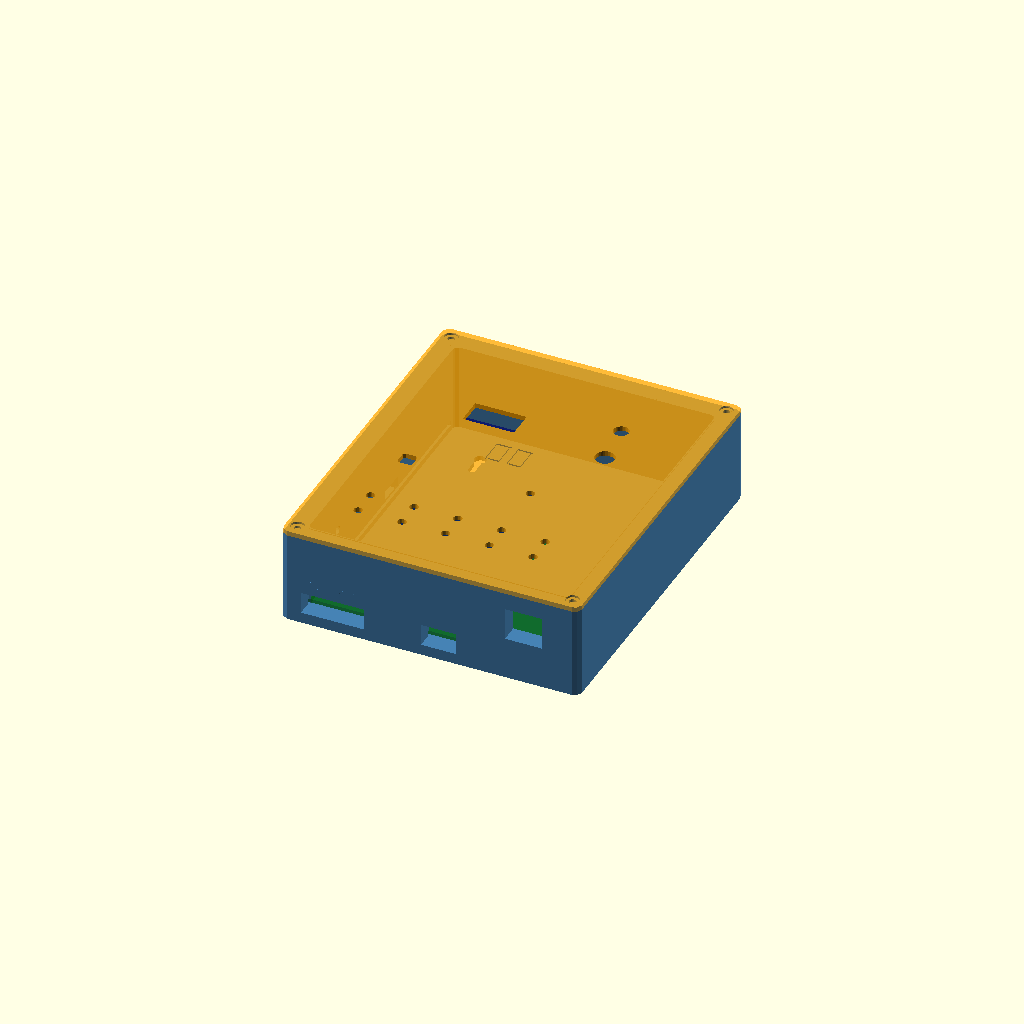
Cell 1: the model at its default parameters.
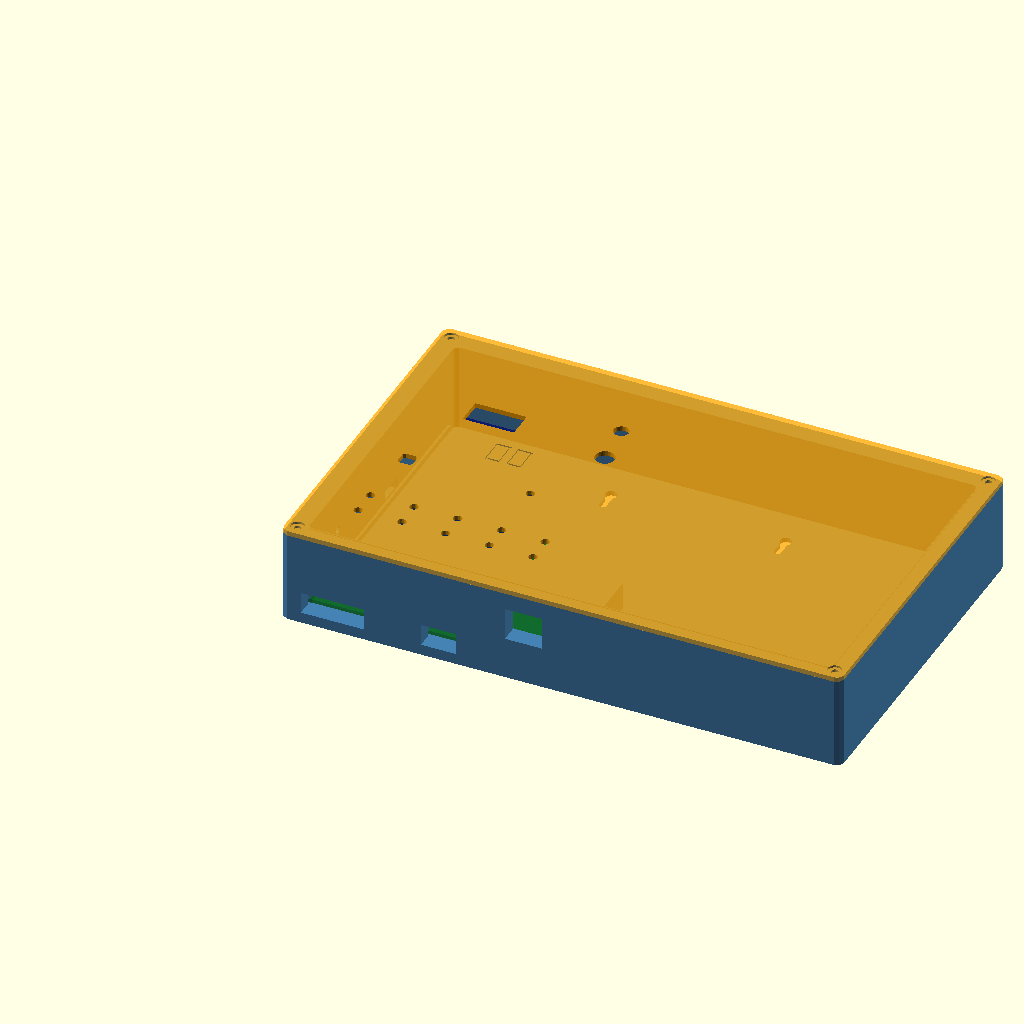
Cell 2: the same model with cavity_x = 240.
One fixed orthographic camera (rotation 55°, 0°, 25°; colour scheme Cornfield) for every cell.
Source of the model, hardware/enclosure/fireeye_enclosure_v4.scad:
// ============================================================
// 火眼载板外壳 · 参数化 OpenSCAD  v4 (2026-10-15)
// 需求源：火眼载板_外壳重做任务书.md（以此为准）
// 基线：fireeye_enclosure_v3.scad（方案 B 边仓 + 方形螺丝柱）
// v3 → v4 变更（按任务书）：
//   [A] 内腔高度 30 → 40（2026-10-15 复核：50 过高，RJ45 顶 33.4 + 余量）
//   [B] OLED 改 0.96"（27×27，显示区 21.744×10.864）
//       窗口 23.5×12.5 @ (38.1,102.4)；模块热熔胶嵌前盖内侧，4 线飞回 H1
//   [C] 电源开关 8.8×8.8 方孔 + R1 @ (18,60)（沿用 v3 [16]）
//   [D] 去掉 START 支撑柱（任务书 2.4：只靠 76 针母座摩擦力）
//   [E] 导出名 bottom_shell.stl / top_shell.stl
// ------------------------------------------------------------------
// 适配：火眼载板1（105×140）+ GD32F470V-START（60×95）
//       + W5500 模块（55×28，竖插 U9，右缘探出板边 12.4mm）
// 结构：底壳 + 前盖，四角螺丝柱藏在"边仓"内（外观平整），M3 自攻；挂壁式
// 2026-10-15 更新：采用【方案 B · 边仓】——内腔不变，外轮廓四周各加 6mm 边仓，
//   螺丝柱做成 6×6 方形填料嵌在边仓四角，既不外凸、也不占内腔、也不挡载板。
//   （此前 v3 的外凸耳 ear_off=-3 会突出壳外 7.5mm，外观不可接受）
// 单位：mm
// 坐标：内腔底面左下角原点，X 右，Y 上，Z 朝前盖
// 导出：part = "back" / "front" / "both" / "assembly"
// ============================================================

// part 支持命令行覆盖，例如：
//   openscad -D part=\"back\"  -o back.stl  fireeye_enclosure_v3.scad
//   openscad -D part=\"front\" -o front.stl fireeye_enclosure_v3.scad
part = is_undef(part) ? "assembly" : part; // "back" | "front" | "both" | "assembly"

/* ========== 内腔与壁厚 ========== */
cavity_x = 120.0;   // 含右侧 W5500 探出区 13mm
cavity_y = 145.0;
cavity_z = 40.0;    // [A] 30 → 50 → 40（2026-10-15 复核：RJ45 顶 33.4 + 止口 2.5 + 余量 4，50 过高）
wall     = 2.2;
bay      = 6.0;     // [方案B] 边仓宽度：内腔与外壁之间额外留出的空间，用于放螺丝柱
r_out    = 3.0;     // 外壁圆角
r_in     = 2.0;     // 内腔圆角
cover_t  = 2.2;     // 前盖厚

/* ========== 载板 ========== */
pcb_w = 105.0;
pcb_l = 140.0;
pcb_t = 1.6;
// 载板在内腔中：左下对齐（X 0~105, Y 0~140）

/* ========== 卡槽（四面，载板无安装孔） ========== */
slot_w   = 2.2;   // 槽宽（板 1.6 + 0.6 装配余量）
slot_d   = 1.2;   // [13] 槽深：2.0 → 1.2（壁厚仅 2.2，切 2.0 后外壁只剩 0.2）
slot_zc  = 3.8;   // 槽中心离内腔底面（Z=0）
// 载板底面 Z = slot_zc - slot_w/2 = 2.7，顶面 Z = 4.3

/* ========== W5500 模块区 ========== */
mod_over     = 13.0;  // 内腔右侧为模块多留（探出 12.4 + 0.6）
w5500_x0     = 89.4;  // 模块 x 范围（载板坐标）
w5500_x1     = 117.4;
rj45_x0      = 95.6;  // RJ45 插座 x 范围
rj45_x1      = 111.2;
rj45_y0      = 3.5;   // RJ45 y 范围（距板下边缘）
rj45_y1      = 24.5;

// RJ45 窗口 [I] 按实测收口：接口 15×13，模块居中（两边各 6mm）
//   模块 x 89.4~117.4 → 接口 x 95.4~110.4（宽 15，中心 102.9）
//   模块顶 Z=20.4（腔内 18.2）→ 接口高 13 → Z 20.4~33.4
//   加 1mm 间隙 → 封闭方窗 17×15 @ x 94.4~111.4、Z 19.4~34.4
//   右侧到内腔壁还有 ~9mm 实体，可做封闭窗（不再要开放缺口）
rj45_cx  = 102.9;
rj45_w   = 15.0;
rj45_h   = 13.0;
rj45_clr = 1.0;      // 四周间隙
rj45_z0  = 19.4;     // 模块顶 20.4 - 1

// 模块支撑平台（贴 EVA 泡棉，故意做矮）
plat_x0 = 105.0;
plat_x1 = 119.0;      // [14] 123 → 119（内腔 cavity_x=120，留 1mm 余量）
plat_y0 = 3.0;
plat_y1 = 55.0;
plat_h  = 12.6;       // [F] 8.0 → 12.6：实测 h=12（模块底距板顶），顶 Z = 4.6+h-4

// [H] W5500 模块自带 2×M3 安装孔，锁在平台上（比纯泡棉可靠）
// 孔位（载板坐标）：距排针 44.5mm、距模块 28mm 长边各 1mm
//   模块 x 89.4~117.4 → 孔 x = 90.4 / 116.4；y = 53.5 - 44.5 = 9.0
//   两孔夹住 RJ45（x 95.6~111.2），可扛网线插拔力
mod_holes   = [ [90.4, 9.0], [116.4, 9.0] ];
mod_boss_d  = 7.0;    // 矮柱外径
mod_screw_d = 2.5;    // M3 自攻底孔 Φ2.5（模块 Φ3 是穿丝孔，M3 螺纹外径 3.0 咬合）
// 备注：M3 穿模块 Φ3 孔偏紧（螺纹外径也是 3.0），对准稍用力；太紧可换 M2.5 螺丝
// 矮柱高度：平台顶 12.6 → 模块底 16.6（腔内）= 4mm；不需要全高
mod_boss_h  = 4.0;

/* ========== START 板支撑 ========== */
start_w = 60.0;
start_l = 95.0;
// START 在载板上：X 8.7~68.7, Y 38.3~133.3
start_x0 = 8.7;
start_y0 = 38.3;
post_top_z = 13.1;    // 柱顶高（载板顶面 4.3 + 插合净空 8.5）
post_d     = 8.0;
posts = [ [4,45], [4,125], [72,45], [72,125] ];

/* ========== 螺丝柱（嵌在边仓四角，6×6 方形填料） ========== */
// 关键约束：载板是整块 105×140、占满内腔底面，且从前方滑入卡槽，
//   所以螺丝柱不能伸进内腔（否则挡住载板），也不能悬空或外凸。
// 解法：在"边仓"（内腔与外壁之间的 6mm 空间）的四角做 6×6 实心柱，
//   柱高从底壳底面一直到顶（out_z），前盖螺丝拧进柱顶咬住。
post_fill = bay;     // 方形填料的边长（= 边仓宽）
screw_d = 3.2;       // M3 自攻底孔
step_clr = 0.3;      // 底壳/前盖台阶定位间隙
cout_d  = 6.2;       // 前盖沉头孔直径
cout_dz = 1.0;       // 沉头深度
// 止口凸缘尺寸 [M]（插进底壳内腔）
lip_h = 2.5;    // 凸缘高（向 -Z 伸出）
lip_t = 1.5;    // 凸缘壁厚

/* ========== 外轮廓（含壁厚） ========== */
out_x = cavity_x + 2*(wall + bay);   // 120 + 16.4 = 136.4
out_y = cavity_y + 2*(wall + bay);   // 145 + 16.4 = 161.4
out_z = wall + cavity_z;          // 底壳总深（不含前盖）
// 内腔原点在模型坐标
dx = wall + bay; dy = wall + bay; dz = wall;   // 8.2 / 8.2 / 2.2
// [L] 侧壁开孔深度必须切穿 wall+bay=8.2（只切 wall=2.2 会成盲孔）
wall_cut = wall + bay + 0.2;      // 从壁外-0.1 切到内腔面+0.1

// 四角螺丝柱中心（模型坐标）= 边仓四角的正中
ear_pos = [
  [wall + bay/2,              wall + bay/2],
  [out_x - wall - bay/2,      wall + bay/2],
  [wall + bay/2,              out_y - wall - bay/2],
  [out_x - wall - bay/2,      out_y - wall - bay/2]
];

/* ========== 开口坐标（载板坐标 = 内腔坐标） ========== */
// 底面（Y=0，接线侧，挂壁朝下）
u7  = [8.0, 5.8];    // 24V 输入端子
u8  = [22.2, 5.6];   // 负载输出端子
dc1 = [61.8, 5.5];   // 12V 电源座
led1 = [68.7, 5.0];  // 电源指示灯
// 缺口 A：U7+U8 合并，X 1~30，高 10，通到底边
// 缺口 B：DC1+LED1 合并，X 56~72，高 10，通到底边
slot_a = [1, 30, 10];   // x0, x1, height
slot_b = [56, 72, 10];

// 左面（X=0）
u10_y = 82.9;        // 调试串口
serial_w = 12.0;     // 沿 Y
serial_h = 6.0;      // 沿 Z

// 前盖（Z=out_z 朝外）
h1   = [38.1, 102.4]; // OLED [B] 0.96"（模块 27×27，显示区 21.744×10.864）
oled_w = 23.5;        // 显示区 + 1mm 余量
oled_h = 12.5;
// [N] OLED 内侧定位台（按模块 27×27 实际尺寸，热熔胶嵌装）
oled_mod  = 27.0;     // 模块边长
oled_clr  = 0.4;      // 装配间隙（每边）
oled_wall = 1.5;      // 定位台壁厚
oled_seat_h = 1.5;    // 定位台高（向 -Z 伸出，模块贴盖面、台圈限位）
buz  = [91.7, 95.8];  // 蜂鸣器
buz_d = 9.0;
u11  = [89.8, 115.9]; // 报警灯
alarm_d = 7.0;
h2   = [74.7, 59.0];  // NTC 引线
ntc_d = 4.0;

// [16] 电源开关：8.5×8.5 方形按钮开关（自锁型），面板开方孔
sw_x  = 18.0;        // 载板坐标（孔中心）
sw_y  = 60.0;
sw_sq = 8.8;         // 方孔边长（开关头 8.5×8.5，留 0.3 余量便于卡扣入位）
sw_r  = 1.0;         // 孔四角圆角（减应力集中，避免打印开裂）

// 散热：发热区 Y 10~35（MP1584/继电器/分流电阻）
// [J] 4×φ4 → 2×5 网格（前盖 + 上侧壁对流），左壁再补 2 个
vent_d = 4.0;
vents = [ for (v = [18, 30], u = [15, 35, 55, 75, 95]) [u, v] ]; // 10×φ4
vents_left = [ [18, 20], [30, 20] ]; // 左壁（X=0），Y 热区、Z 高于板

// [K] 前盖 logo 文字「火眼」（阴刻，避开所有开孔的空位）
logo_txt  = "火眼";
logo_x    = 55.0;     // 载板坐标
logo_y    = 80.0;
logo_size = 12.0;
logo_depth = 0.6;     // 阴刻深度
logo_font = "Microsoft YaHei";

// [O] 底壁端子标识（缺口 A 上方外壁，24V 输入 / 负载输出）
// U7/U8 中心距仅 14.2mm，字要小才分得开
lbl_depth = 0.5;
lbl_size  = 2.8;
lbl_z     = 18.0;     // 缺口 A 顶 Z=15 之上，靠前盖侧（挂壁后朝外可见）
lbl_u7    = "24V";
lbl_u8    = "OUT";

/* ========== 挂壁键孔（底壳背面 Z=0） ========== */
kh_head_d = 5.5;
kh_neck_d = 3.2;
kh_span   = 80.0;
kh_top    = 18.0;    // 距内腔顶（Y 最大侧）

/* ============================================================ */
/* 工具模块                                                      */
/* ============================================================ */

// 圆角矩形体（XY 圆角，Z 拉伸）
module rbox(w, l, h, r=2, center_z=false) {
    translate([0, 0, center_z ? -h/2 : 0])
        linear_extrude(h)
            offset(r) offset(-r)
                square([w, l]);
}

/* ============================================================ */
/* 卡槽：四周凹槽，载板滑入                                        */
/* [13] 起点改为内腔面（dx/dy），槽深 slot_d=1.2                    */
/* ============================================================ */
module pcb_card_slots() {
    // 左壁（内腔面 X=dx，往壁内切 slot_d）
    translate([dx - slot_d, dy - 0.5, dz + slot_zc - slot_w/2])
        cube([slot_d + 0.1, pcb_l + 1.0, slot_w]);
    // 下壁（内腔面 Y=dy）
    translate([dx - 0.5, dy - slot_d, dz + slot_zc - slot_w/2])
        cube([pcb_w + 1.0, slot_d + 0.1, slot_w]);
    // 上壁（内腔面 Y=dy+pcb_l）
    translate([dx - 0.5, dy + pcb_l, dz + slot_zc - slot_w/2])
        cube([pcb_w + 1.0, slot_d + 0.1, slot_w]);
    // 右侧（X=dx+pcb_w）：此处内腔无实体壁，不做槽；
    // 载板右侧限位由 w5500_platform() 承担
}

/* ============================================================ */
/* START 支撑柱                                                    */
/* v3 暂不启用（见下方说明）。保留定义以便将来恢复。                 */
/*                                                                */
/* 为什么不用：载板是整块 105×140、占满内腔底面，且从前方滑入卡槽。   */
/*   ① 柱子从内腔底面起(Z=2.2) → 挡住载板滑入路径，装不进去；       */
/*   ② 柱子从载板顶面起(Z=4.3) → 悬空，与底壳不连通，            */
/*      打印出来是"浮在空中的圆柱"，会掉。                        */
/* 结论：START 板暂时只靠 76 针母座的摩擦力固定（插拔力 4~8kg，     */
/*       日常够用；插拔时用手扶住板子即可）。                      */
/* 建议替代：实测 START 板四角的空白区后，改在**前盖内侧**做 4 个    */
/*       小压块压住板边（不占内腔、不悬空）。                       */
/* ============================================================ */
module start_posts() {
    for (p = posts)
        translate([dx + p[0], dy + p[1], dz])
            cylinder(d=post_d, h=post_top_z, $fn=32);
}
use_start_posts = false;   // ← 置 true 可启用（当前会挡住载板，勿开）

/* ============================================================ */
/* W5500 模块支撑平台（右侧，顶面 Z=plat_h）                        */
/* ============================================================ */
module w5500_platform() {
    translate([dx + plat_x0, dy + plat_y0, dz])
        cube([plat_x1 - plat_x0, plat_y1 - plat_y0, plat_h]);
}

/* ============================================================ */
/* W5500 模块 M3 锁固矮柱 [H]                                     */
/* 只立在平台超出板边那块（X 105~119），不做桥臂到板上方；         */
/* 右孔 (116.4, 9.0) 正好落在平台内，4mm 矮柱 + M3 底孔           */
/* ============================================================ */
module w5500_mount_bosses() {
    for (h = mod_holes) {
        if (h[0] >= plat_x0) {
            translate([dx + h[0], dy + h[1], dz + plat_h])
                difference() {
                    cylinder(d=mod_boss_d, h=mod_boss_h, $fn=24);
                    translate([0, 0, -0.1])
                        cylinder(d=mod_screw_d, h=mod_boss_h + 0.2, $fn=16);
                }
        }
        // 左孔 x=90.4 在载板正上方，不能立柱（挡板滑入）；只用右孔 + 平台支撑
    }
}

/* ============================================================ */
/* 螺丝柱（边仓四角的方形填料，实心到顶）                          */
/* ============================================================ */
module screw_posts(h) {
    for (p = ear_pos)
        translate([p[0] - post_fill/2, p[1] - post_fill/2, 0])
            difference() {
                cube([post_fill, post_fill, h]);
                translate([post_fill/2, post_fill/2, -0.1])
                    cylinder(d=screw_d, h=h + 0.2, $fn=24);
            }
}

/* ============================================================ */
/* 挂壁键孔（底壳背面 = Z=0 外壁）                                  */
/* ============================================================ */
module wall_keyholes() {
    for (x = [out_x/2 - kh_span/2, out_x/2 + kh_span/2])
        translate([x, dy + cavity_y - kh_top, -0.1]) {
            cylinder(d=kh_head_d, h=wall + 0.2, $fn=24);
            translate([0, -8, 0]) cylinder(d=kh_neck_d, h=wall + 0.2, $fn=24);
            translate([-kh_neck_d/2, -8, 0])
                cube([kh_neck_d, 8, wall + 0.2]);
        }
}

/* ============================================================ */
/* 底壳（back shell）                                              */
/* ============================================================ */
module back_shell() {
    difference() {
        union() {
            // 外体
            rbox(out_x, out_y, out_z, r=r_out);
            // 螺丝柱（嵌在边仓四角，一直做到顶）
            screw_posts(out_z);
        }

        // 掏内腔（前面敞开）
        translate([dx, dy, dz])
            rbox(cavity_x, cavity_y, cavity_z + 0.1, r=r_in);

        // ---- 卡槽 ----
        pcb_card_slots();

        // ---- 底面缺口 A：U7+U8（X 1~30，高 10，通到底边）[L] 切穿 wall+bay ----
        translate([dx + slot_a[0], -0.1, dz + slot_zc - 1])
            cube([slot_a[1] - slot_a[0], wall_cut, slot_a[2]]);

        // ---- 底面缺口 B：DC1+LED1（X 56~72，高 10，通到底边）----
        translate([dx + slot_b[0], -0.1, dz + slot_zc - 1])
            cube([slot_b[1] - slot_b[0], wall_cut, slot_b[2]]);

        // ---- RJ45 封闭方窗（17×15，对准接口 15×13）[I] ----
        translate([dx + rj45_cx - (rj45_w + 2*rj45_clr)/2, -0.1, rj45_z0])
            cube([rj45_w + 2*rj45_clr, wall_cut, rj45_h + 2*rj45_clr]);

        // ---- 左面串口槽 ----
        translate([-0.1, dy + u10_y - serial_w/2, dz + slot_zc])
            cube([wall_cut, serial_w, serial_h]);

        // ---- [15] 上侧壁散热孔 ----
        for (v = vents)
            translate([dx + v[0], out_y + 0.1, dz + v[1]])
                rotate([-90, 0, 0])
                    cylinder(d=vent_d, h=wall_cut, $fn=20);

        // ---- [J] 左壁散热孔（发热区 Y 10~35，高于板面）----
        for (v = vents_left)
            translate([-0.1, dy + v[0], dz + v[1]])
                rotate([0, 90, 0])
                    cylinder(d=vent_d, h=wall_cut, $fn=20);

        // ---- [O] 底壁端子标识（缺口 A 上方外壁，阴刻）----
        // 墙外侧面 Y=0，文字沿 X 可读、Z 向上；rotate([90,0,0]) 使字面朝 -Y
        translate([dx + u7[0], 0.6, dz + lbl_z])
            rotate([90, 0, 0])
                linear_extrude(lbl_depth + 0.1)
                    text(lbl_u7, size=lbl_size, font=logo_font,
                         halign="center", valign="center");
        translate([dx + u8[0], 0.6, dz + lbl_z])
            rotate([90, 0, 0])
                linear_extrude(lbl_depth + 0.1)
                    text(lbl_u8, size=lbl_size, font=logo_font,
                         halign="center", valign="center");

        // ---- 挂壁键孔 ----
        wall_keyholes();
    }

    // 内部结构（在掏腔之后叠加）
    if (use_start_posts) start_posts();
    w5500_platform();
    w5500_mount_bosses();   // [H] 模块 M3 锁固矮柱

    // 前缘台阶定位（0.4mm 高止口）
    // 外沿外扩 0.2mm，避免与内腔壁面完全重合导致非流形
    translate([dx - 0.2, dy - 0.2, dz + cavity_z])
        difference() {
            rbox(cavity_x + 0.4, cavity_y + 0.4, 0.4, r=r_in);
            translate([step_clr + 0.2, step_clr + 0.2, -0.1])
                rbox(cavity_x - 2*step_clr, cavity_y - 2*step_clr, 0.6, r=r_in);
        }
}

/* ============================================================ */
/* 前盖（front cover）                                             */
/* ============================================================ */
module front_cover() {
    difference() {
        union() {
            // 盖板（local Z=0 朝内腔，Z=cover_t 朝外）
            rbox(out_x, out_y, cover_t, r=r_out);

            // [M] 止口凸缘：向 -Z 伸出，插进底壳内腔
            //   外廓比内腔小 2×(step_clr+0.2)，与底壳止口环内缘留 0.2 间隙
            translate([dx + step_clr + 0.2, dy + step_clr + 0.2, -lip_h])
                difference() {
                    rbox(cavity_x - 2*(step_clr + 0.2),
                         cavity_y - 2*(step_clr + 0.2), lip_h + 0.1, r=r_in);
                    translate([lip_t, lip_t, -0.1])
                        rbox(cavity_x - 2*(step_clr + 0.2) - 2*lip_t,
                             cavity_y - 2*(step_clr + 0.2) - 2*lip_t,
                             lip_h + 0.3, r=r_in);
                }

            // [N] OLED 定位台（模块 27×27 嵌在台圈内）
            oled_seat();
        }

        // 螺丝过孔 + 浅沉头（与边仓四角柱对称）
        for (p = ear_pos) {
            translate([p[0], p[1], -0.1])
                cylinder(d=screw_d, h=cover_t + 0.2, $fn=24);
            translate([p[0], p[1], cover_t - cout_dz])
                cylinder(d=cout_d, h=cout_dz + 0.2, $fn=24);
        }

        // ---- OLED 窗 23.5×12.5（0.96" 显示区 + 余量）[B] ----
        translate([dx + h1[0] - oled_w/2, dy + h1[1] - oled_h/2, -0.1])
            cube([oled_w, oled_h, cover_t + 0.2]);

        // ---- 蜂鸣器 φ9 ----
        translate([dx + buz[0], dy + buz[1], -0.1])
            cylinder(d=buz_d, h=cover_t + 0.2, $fn=32);

        // ---- 报警灯 φ7 ----
        translate([dx + u11[0], dy + u11[1], -0.1])
            cylinder(d=alarm_d, h=cover_t + 0.2, $fn=32);

        // ---- NTC 引线 φ4 ----
        translate([dx + h2[0], dy + h2[1], -0.1])
            cylinder(d=ntc_d, h=cover_t + 0.2, $fn=20);

        // ---- [16] 电源开关孔：8.5×8.5 方形按钮开关（带 R1 圆角）----
        translate([dx + sw_x, dy + sw_y, -0.1])
            linear_extrude(cover_t + 0.2)
                offset(r = sw_r) offset(r = -sw_r)
                    square([sw_sq - 2*sw_r, sw_sq - 2*sw_r], center = true);

        // ---- 散热孔（与底壳上侧壁同区域，形成对流）----
        for (v = vents)
            translate([dx + v[0], dy + v[1], -0.1])
                cylinder(d=vent_d, h=cover_t + 0.2, $fn=20);

        // ---- [K] logo 文字「火眼」阴刻在外侧面 ----
        translate([dx + logo_x, dy + logo_y, cover_t - logo_depth])
            linear_extrude(logo_depth + 0.1)
                text(logo_txt, size=logo_size, font=logo_font,
                     halign="center", valign="center");
    }
}

/* ============================================================ */
/* OLED 内侧定位台 [N]                                            */
/* 27×27 模块嵌在台圈内、贴前盖内面热熔胶固定，屏从窗透出           */
/* ============================================================ */
module oled_seat() {
    // rbox 从 (0,0) 铺到 (w,l)，必须减去半宽半高才居中
    oled_outer = oled_mod + 2*oled_clr + 2*oled_wall;
    oled_inner = oled_mod + 2*oled_clr;
    translate([dx + h1[0] - oled_outer/2, dy + h1[1] - oled_outer/2, -oled_seat_h])
        difference() {
            rbox(oled_outer, oled_outer, oled_seat_h + 0.1, r=1);
            translate([oled_wall, oled_wall, -0.1])
                rbox(oled_inner, oled_inner, oled_seat_h + 0.3, r=1);
        }
}

/* ============================================================ */
/* 装配预览                                                        */
/* ============================================================ */
module assembly() {
    color("SteelBlue") back_shell();
    color("Orange", 0.75) translate([0, 0, out_z]) front_cover();

    // 载板预览（卡槽内）
    color("DarkGreen", 0.5)
        translate([dx, dy, dz + slot_zc - pcb_t/2])
            cube([pcb_w, pcb_l, pcb_t]);

    // START 板预览
    color("Navy", 0.4)
        translate([dx + start_x0, dy + start_y0, dz + post_top_z])
            cube([start_w, start_l, 1.6]);

    // W5500 模块预览（右缘探出板外）
    color("Purple", 0.45)
        translate([dx + w5500_x0, dy + 20, dz + post_top_z - 2])
            cube([w5500_x1 - w5500_x0, 55, 1.6]);
}

/* ========== 渲染时打印关键尺寸（便于核对） ========== */
echo(str("ENCLOSURE 外轮廓=", out_x, " x ", out_y, " x ", out_z,
         "  |  内腔=", cavity_x, " x ", cavity_y, " x ", cavity_z,
         "  |  边仓=", bay, "  壁厚=", wall,
         "  |  载板原点 dx,dy=", dx, ",", dy));

/* ========== 出口 ========== */
if (part == "back") back_shell();
else if (part == "front") front_cover();
else if (part == "assembly") assembly();
else {
    back_shell();
    translate([out_x + 20, 0, 0]) front_cover();
}
Customizer parameters (derived from the source; name, type, default, range or options):
cavity_x: number, default 120
cavity_y: number, default 145
cavity_z: number, default 40
wall: number, default 2.2
bay: number, default 6
r_out: number, default 3
r_in: number, default 2
cover_t: number, default 2.2
pcb_w: number, default 105
pcb_l: number, default 140
pcb_t: number, default 1.6
slot_w: number, default 2.2
slot_d: number, default 1.2, range 0 to 13
slot_zc: number, default 3.8
mod_over: number, default 13
w5500_x0: number, default 89.4
w5500_x1: number, default 117.4
rj45_x0: number, default 95.6
rj45_x1: number, default 111.2
rj45_y0: number, default 3.5
rj45_y1: number, default 24.5
rj45_cx: number, default 102.9
rj45_w: number, default 15
rj45_h: number, default 13
rj45_clr: number, default 1
rj45_z0: number, default 19.4
plat_x0: number, default 105
plat_x1: number, default 119, range 0 to 14
plat_y0: number, default 3
plat_y1: number, default 55
plat_h: number, default 12.6
mod_boss_d: number, default 7
mod_screw_d: number, default 2.5
mod_boss_h: number, default 4
start_w: number, default 60
start_l: number, default 95
start_x0: number, default 8.7
start_y0: number, default 38.3
post_top_z: number, default 13.1
post_d: number, default 8
screw_d: number, default 3.2
step_clr: number, default 0.3
cout_d: number, default 6.2
cout_dz: number, default 1
lip_h: number, default 2.5
lip_t: number, default 1.5
u7: vector, default [8, 5.8]
u8: vector, default [22.2, 5.6]
dc1: vector, default [61.8, 5.5]
led1: vector, default [68.7, 5]
slot_a: vector, default [1, 30, 10]
slot_b: vector, default [56, 72, 10]
u10_y: number, default 82.9
serial_w: number, default 12
serial_h: number, default 6
h1: vector, default [38.1, 102.4]
oled_w: number, default 23.5
oled_h: number, default 12.5
oled_mod: number, default 27
oled_clr: number, default 0.4
oled_wall: number, default 1.5
oled_seat_h: number, default 1.5
buz: vector, default [91.7, 95.8]
buz_d: number, default 9
